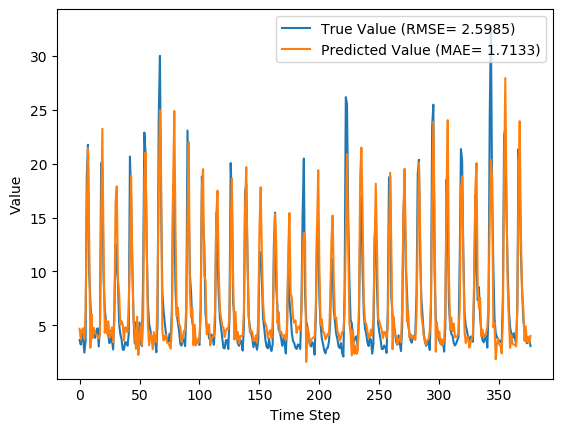

Values plotted in this chart, from the file beside it:
y_true, y_pred, y_true_scaled, y_pred_scaled
3.63, 4.678, 0.08847, 0.1212
3.21, 3.654, 0.07534, 0.08921
4.29, 4.564, 0.1091, 0.1176
3.67, 4.719, 0.08972, 0.1225
2.46, 3.739, 0.05189, 0.09186
3.54, 6.076, 0.08565, 0.1649
18.82, 15.63, 0.5633, 0.4636
21.76, 21.46, 0.6552, 0.6457
9.83, 13.3, 0.2823, 0.3907
7.16, 2.91, 0.1988, 0.06596
4.67, 6.036, 0.121, 0.1637
4.44, 3.811, 0.1138, 0.09411
4.4, 4.749, 0.1125, 0.1234
3.83, 4.263, 0.09472, 0.1082
4.42, 4.142, 0.1132, 0.1045
4.72, 3.998, 0.1225, 0.09997
3.03, 3.789, 0.06971, 0.09343
4.87, 4.133, 0.1272, 0.1042
20.07, 14.97, 0.6024, 0.443
19.62, 23.24, 0.5883, 0.7015
9.33, 12.19, 0.2666, 0.3561
6.56, 4.296, 0.1801, 0.1093
5.37, 5.47, 0.1429, 0.146
5.07, 4.176, 0.1335, 0.1055
4.02, 5.367, 0.1007, 0.1428
3.34, 3.846, 0.0794, 0.09522
4.47, 4.135, 0.1147, 0.1042
3.61, 4.812, 0.08784, 0.1254
2.75, 3.426, 0.06096, 0.08209
6.28, 5.338, 0.1713, 0.1419
12.55, 16.34, 0.3673, 0.4859
10.44, 17.89, 0.3013, 0.5343
9.01, 9.272, 0.2566, 0.2648
5.12, 7.943, 0.135, 0.2233
4.16, 5.051, 0.105, 0.1329
3.72, 5.386, 0.09128, 0.1433
2.73, 5.096, 0.06033, 0.1343
2.73, 3.582, 0.06033, 0.08696
3.43, 4.802, 0.08221, 0.1251
3.4, 4.771, 0.08128, 0.1241
3.1, 4.355, 0.0719, 0.1111
4.17, 6.883, 0.1053, 0.1902
20.66, 11.53, 0.6208, 0.3354
16.78, 18.92, 0.4995, 0.5663
10.67, 10.09, 0.3085, 0.2905
5.59, 5.671, 0.1497, 0.1523
3.31, 4.286, 0.07846, 0.109
5.26, 2.809, 0.1394, 0.06279
3.05, 5.791, 0.07033, 0.156
3.04, 2.244, 0.07002, 0.04515
5.26, 3.94, 0.1394, 0.09815
3.41, 4.947, 0.08159, 0.1296
3.07, 3.183, 0.07096, 0.07449
9.62, 5.443, 0.2757, 0.1452
22.89, 18.41, 0.6905, 0.5506
21.04, 21.03, 0.6327, 0.6324
12.14, 12.53, 0.3545, 0.3665
7.0, 4.89, 0.1938, 0.1278
5.08, 3.144, 0.1338, 0.07328
4.58, 4.155, 0.1182, 0.1049
... 317 more rows
